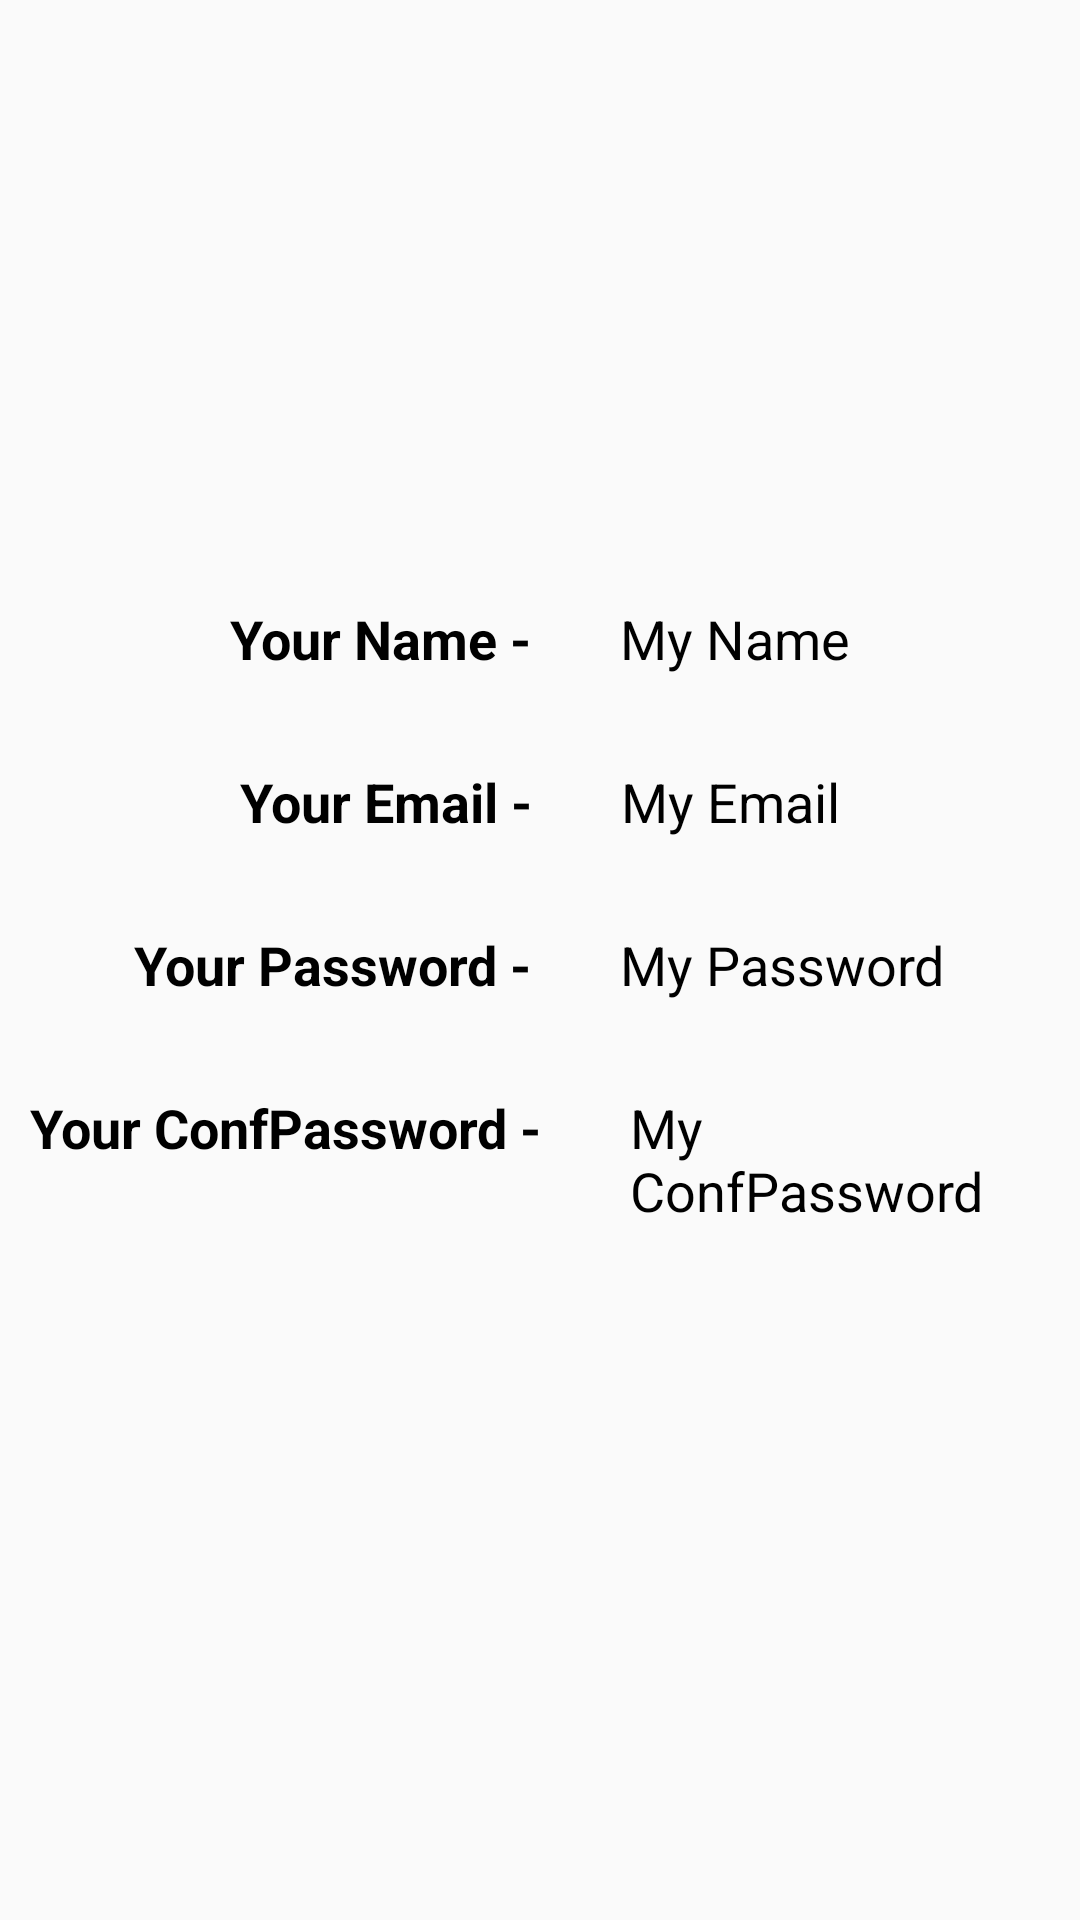

The Android layout XML behind this screen, and the referenced resources:
<!-- AndroidManifest.xml: application theme Theme.AppCompat.Light.NoActionBar -->
<!-- res/layout/activity_result.xml -->
<?xml version="1.0" encoding="utf-8"?>
<androidx.constraintlayout.widget.ConstraintLayout xmlns:android="http://schemas.android.com/apk/res/android"
    xmlns:app="http://schemas.android.com/apk/res-auto"
    xmlns:tools="http://schemas.android.com/tools"
    android:layout_width="match_parent"
    android:layout_height="match_parent"
    tools:context=".ResultActivity">
    <LinearLayout
        android:layout_width="match_parent"
        android:layout_height="match_parent"
        android:orientation="vertical"
        android:padding="10dp"
        android:gravity="center">
        <LinearLayout
            android:layout_width="wrap_content"
            android:layout_height="wrap_content"
            android:layout_marginBottom="30dp">
            <TextView
                android:layout_width="wrap_content"
                android:layout_height="wrap_content"
                android:text="Your Name - "
                android:textColor="@color/black"
                android:textSize="18sp"
                android:textStyle="bold"
                android:layout_marginRight="25dp"/>
            <TextView
                android:id="@+id/tv_myName"
                android:layout_width="wrap_content"
                android:layout_height="wrap_content"
                android:text="My Name"
                android:textColor="@color/black"
                android:textSize="18sp"/>
        </LinearLayout>
        <LinearLayout
            android:layout_width="wrap_content"
            android:layout_height="wrap_content"
            android:layout_marginBottom="30dp">
            <TextView
                android:layout_width="wrap_content"
                android:layout_height="wrap_content"
                android:text="Your Email - "
                android:textColor="@color/black"
                android:textSize="18sp"
                android:textStyle="bold"
                android:layout_marginRight="25dp"/>
            <TextView
                android:id="@+id/tv_myEmail"
                android:layout_width="wrap_content"
                android:layout_height="wrap_content"
                android:text="My Email"
                android:textColor="@color/black"
                android:textSize="18sp"/>
        </LinearLayout>
        <LinearLayout
            android:layout_width="wrap_content"
            android:layout_height="wrap_content"
            android:layout_marginBottom="30dp">
            <TextView
                android:layout_width="wrap_content"
                android:layout_height="wrap_content"
                android:text="Your Password - "
                android:textColor="@color/black"
                android:textSize="18sp"
                android:textStyle="bold"
                android:layout_marginRight="25dp"/>
            <TextView
                android:id="@+id/tv_myPassword"
                android:layout_width="wrap_content"
                android:layout_height="wrap_content"
                android:text="My Password"
                android:textColor="@color/black"
                android:textSize="18sp"/>
        </LinearLayout>
        <LinearLayout
            android:layout_width="wrap_content"
            android:layout_height="wrap_content"
            android:layout_marginBottom="30dp">
            <TextView
                android:layout_width="wrap_content"
                android:layout_height="wrap_content"
                android:text="Your ConfPassword - "
                android:textColor="@color/black"
                android:textSize="18sp"
                android:textStyle="bold"
                android:layout_marginRight="25dp"/>
            <TextView
                android:id="@+id/tv_myConfPassword"
                android:layout_width="wrap_content"
                android:layout_height="wrap_content"
                android:text="My ConfPassword"
                android:textColor="@color/black"
                android:textSize="18sp"/>
        </LinearLayout>

    </LinearLayout>

</androidx.constraintlayout.widget.ConstraintLayout>
<!-- resources referenced by this layout -->
<resources>

  <!-- not gathered from this repository: default colours our renderer supplied (Android Studio template values) -->
  <color name="black">#FF000000</color>
</resources>
